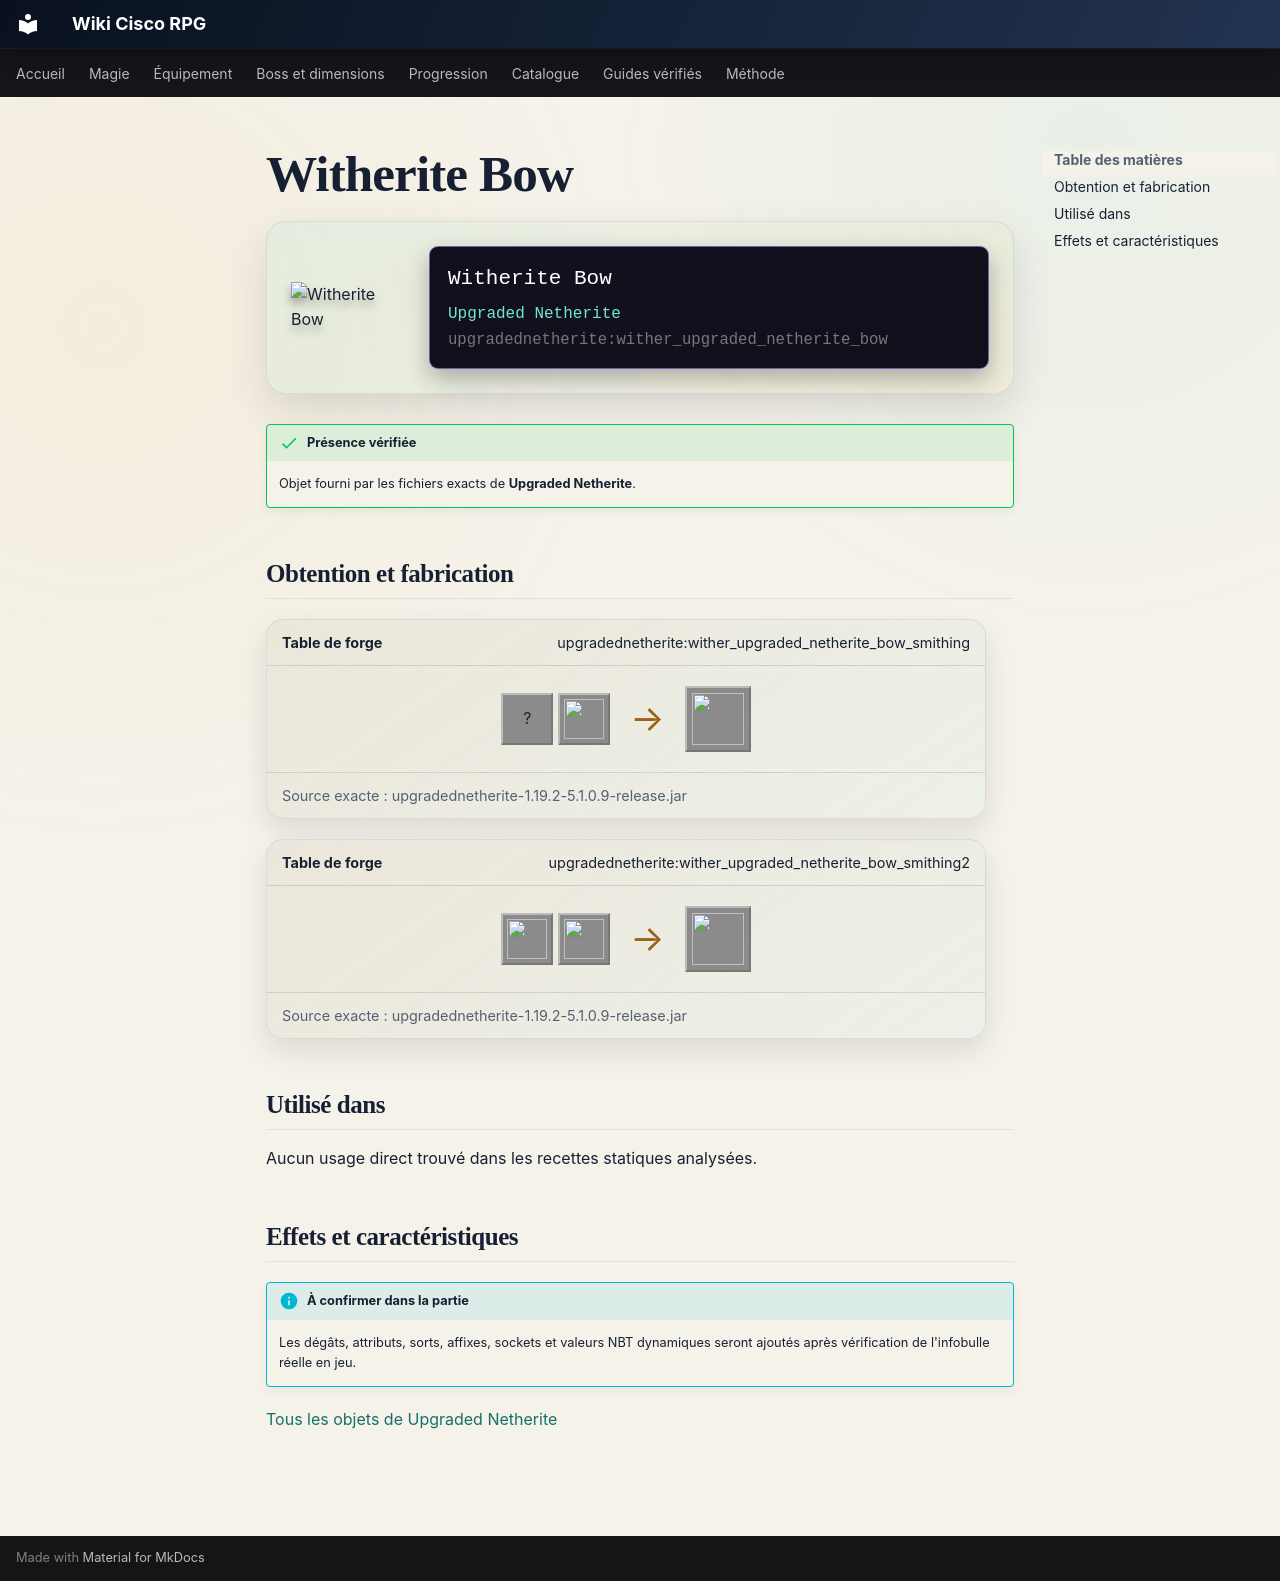

repository: Kloups-Dev/wiki-cisco-rpg · page: catalogue/objets/upgradednetherite/wither_upgraded_netherite_bow/index.html · generator: mkdocs

# Witherite Bow

<div class="mc-item-showcase">
<img class="mc-item-icon" src="../../../../assets/generated/items/upgradednetherite/wither_upgraded_netherite_bow.png" alt="Witherite Bow">
<div class="mc-tooltip-card">
<div class="mc-tooltip-card__name">Witherite Bow</div>
<div class="mc-tooltip-card__mod">Upgraded Netherite</div>
<div class="mc-tooltip-card__id">upgradednetherite:wither_upgraded_netherite_bow</div>
</div>
</div>

!!! success "Présence vérifiée"
    Objet fourni par les fichiers exacts de **Upgraded Netherite**.

## Obtention et fabrication

<div class="jei-recipe"><div class="jei-recipe__head"><strong>Table de forge</strong><span>upgradednetherite:wither_upgraded_netherite_bow_smithing</span></div><div class="jei-recipe__body"><div class="jei-inputs"><span class="jei-slot" title="Bow (minecraft:bow)">?</span><a class="jei-slot" href="../../../../catalogue/objets/upgradednetherite/wither_upgraded_netherite_ingot/" title="Witherite Ingot (upgradednetherite:wither_upgraded_netherite_ingot)"><img src="../../../../assets/generated/items/upgradednetherite/wither_upgraded_netherite_ingot.png" alt="" loading="lazy"></a></div><span class="jei-arrow">→</span><span class="jei-slot jei-slot--result"><img src="../../../../assets/generated/items/upgradednetherite/wither_upgraded_netherite_bow.png" alt=""></span></div><div class="jei-recipe__source">Source exacte : upgradednetherite-1.19.2-5.1.0.9-release.jar</div></div>
<div class="jei-recipe"><div class="jei-recipe__head"><strong>Table de forge</strong><span>upgradednetherite:wither_upgraded_netherite_bow_smithing2</span></div><div class="jei-recipe__body"><div class="jei-inputs"><a class="jei-slot" href="../../../../catalogue/objets/upgradednetherite/netherite_bow/" title="Netherite Bow (upgradednetherite:netherite_bow)"><img src="../../../../assets/generated/items/upgradednetherite/netherite_bow.png" alt="" loading="lazy"></a><a class="jei-slot" href="../../../../catalogue/objets/upgradednetherite/wither_essence/" title="Witherite Essence (upgradednetherite:wither_essence)"><img src="../../../../assets/generated/items/upgradednetherite/wither_essence.png" alt="" loading="lazy"></a></div><span class="jei-arrow">→</span><span class="jei-slot jei-slot--result"><img src="../../../../assets/generated/items/upgradednetherite/wither_upgraded_netherite_bow.png" alt=""></span></div><div class="jei-recipe__source">Source exacte : upgradednetherite-1.19.2-5.1.0.9-release.jar</div></div>

## Utilisé dans

Aucun usage direct trouvé dans les recettes statiques analysées.

## Effets et caractéristiques

!!! info "À confirmer dans la partie"
    Les dégâts, attributs, sorts, affixes, sockets et valeurs NBT dynamiques seront ajoutés après vérification de l'infobulle réelle en jeu.

[Tous les objets de Upgraded Netherite](../../../contenu/upgraded-netherite.md)
